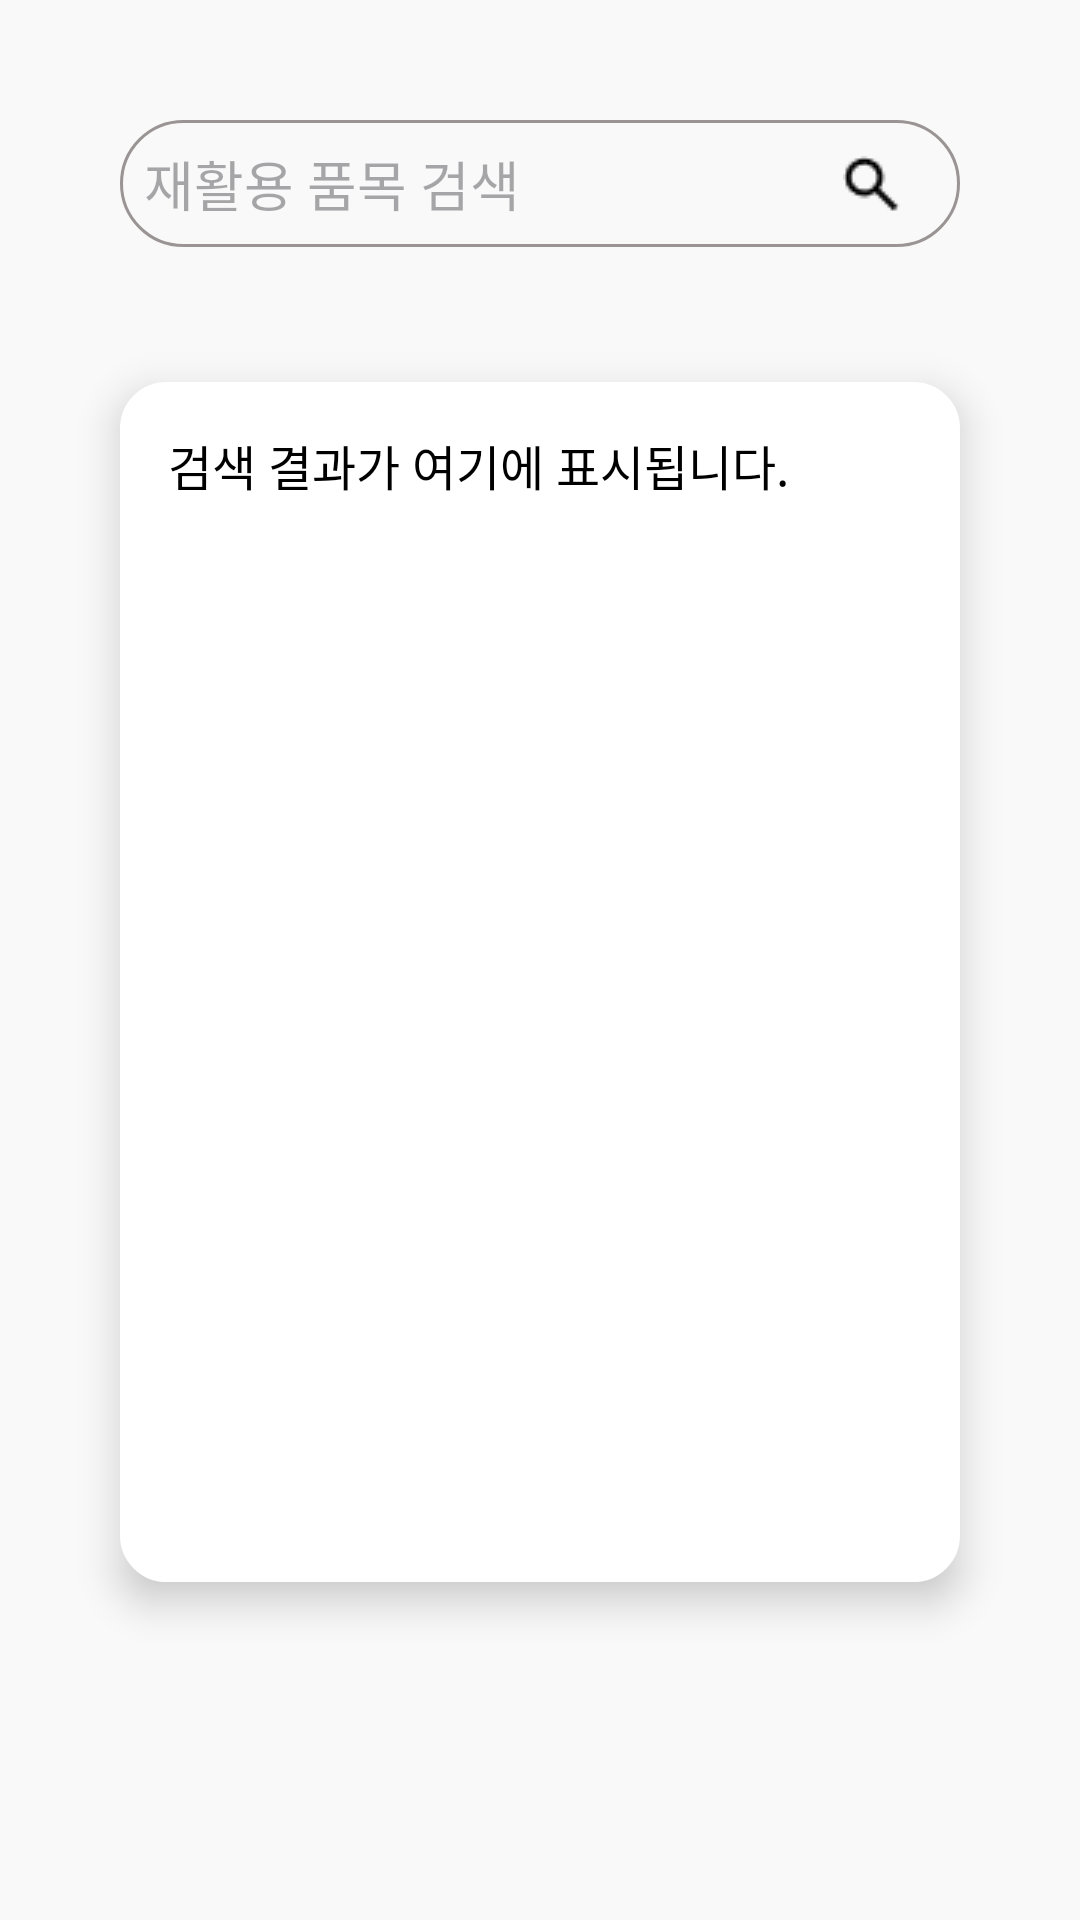

The Android layout XML behind this screen, and the referenced resources:
<!-- AndroidManifest.xml: application theme Theme.YoBunJeong -->
<!-- res/layout/fragment_guide.xml -->
<?xml version="1.0" encoding="utf-8"?>
<androidx.constraintlayout.widget.ConstraintLayout
    xmlns:android="http://schemas.android.com/apk/res/android"
    xmlns:app="http://schemas.android.com/apk/res-auto"
    xmlns:tools="http://schemas.android.com/tools"
    android:layout_width="match_parent"
    android:layout_height="match_parent"
    android:background="@color/backgroundColor"
    tools:context=".fragment.GuideFragment">

    
    <LinearLayout
        android:id="@+id/search_bar"
        android:layout_width="0dp"
        android:layout_height="wrap_content"
        android:orientation="horizontal"
        android:layout_marginTop="40dp"
        android:layout_marginEnd="40dp"
        android:layout_marginStart="40dp"
        android:background="@drawable/recycle_corner_rectangle"
        android:elevation="2dp"
        app:layout_constraintTop_toTopOf="parent"
        app:layout_constraintStart_toStartOf="parent"
        app:layout_constraintEnd_toEndOf="parent">

        
        <EditText
            android:id="@+id/search_edit_text"
            android:layout_width="0dp"
            android:layout_height="wrap_content"
            android:layout_weight="1"
            android:hint="재활용 품목 검색"
            android:padding="8dp"
            android:background="@null"
            android:imeOptions="actionSearch"
            android:inputType="text" />

        
        <ImageButton
            android:id="@+id/search_button"
            android:layout_width="wrap_content"
            android:layout_height="wrap_content"
            android:layout_marginTop="12dp"
            android:layout_marginEnd="20dp"
            android:src="@drawable/search"
            android:background="@android:color/transparent" />
    </LinearLayout>

    
    <LinearLayout
        android:id="@+id/recycle_section"
        android:layout_width="match_parent"
        android:layout_height="wrap_content"
        android:layout_marginTop="45dp"
        android:layout_marginStart="40dp"
        android:layout_marginEnd="40dp"
        android:elevation="8dp"
        android:background="@drawable/rounded_view"
        android:orientation="vertical"
        app:layout_constraintTop_toBottomOf="@id/search_bar"
        app:layout_constraintStart_toStartOf="parent"
        app:layout_constraintEnd_toEndOf="parent">

        
        <ScrollView
            android:layout_width="match_parent"
            android:layout_height="400dp"
            android:scrollbars="none">

            <TextView
                android:id="@+id/result_text_view"
                android:layout_width="match_parent"
                android:layout_height="wrap_content"
                android:padding="16dp"
                android:text="검색 결과가 여기에 표시됩니다."
                android:textSize="16sp"
                android:textColor="@color/black" />
        </ScrollView>
    </LinearLayout>

</androidx.constraintlayout.widget.ConstraintLayout>
<!-- resources referenced by this layout -->
<resources>
  <color name="backgroundColor">#F9F9F9</color>
  <color name="black">#FF000000</color>
  <!-- drawable recycle_corner_rectangle (drawable) -->
  <?xml version="1.0" encoding="utf-8"?>
  <shape xmlns:android="http://schemas.android.com/apk/res/android">
  
      <corners android:radius="25dp"/>
  
      <stroke
          android:width="1dp"
          android:color="#9A9494"/>
  
  </shape>
  <!-- drawable rounded_view (drawable) -->
  <?xml version="1.0" encoding="utf-8"?>
  <shape xmlns:android="http://schemas.android.com/apk/res/android">
  
      <solid android:color="@android:color/white"/>
      <corners
          android:topLeftRadius="15dp"
          android:topRightRadius="15dp"
          android:bottomLeftRadius="15dp"
          android:bottomRightRadius="15dp"/>
  
      <stroke
          android:width="1dp"
          android:color="@color/white"/>
  
  </shape>
  <!-- drawable search: png bitmap (drawable, 295 bytes) -->
  <style name="Theme.YoBunJeong" parent="Base.Theme.YoBunJeong" />
  <color name="white">#FFFFFFFF</color>
  <style name="Base.Theme.YoBunJeong" parent="Theme.Material3.DayNight.NoActionBar">
          <item name="windowNoTitle">true</item>
          <item name="windowActionBar">false</item> 
          <item name="android:statusBarColor">@color/white</item>  
          <item name="android:windowLightStatusBar">true</item>
          
          
      </style>
</resources>
